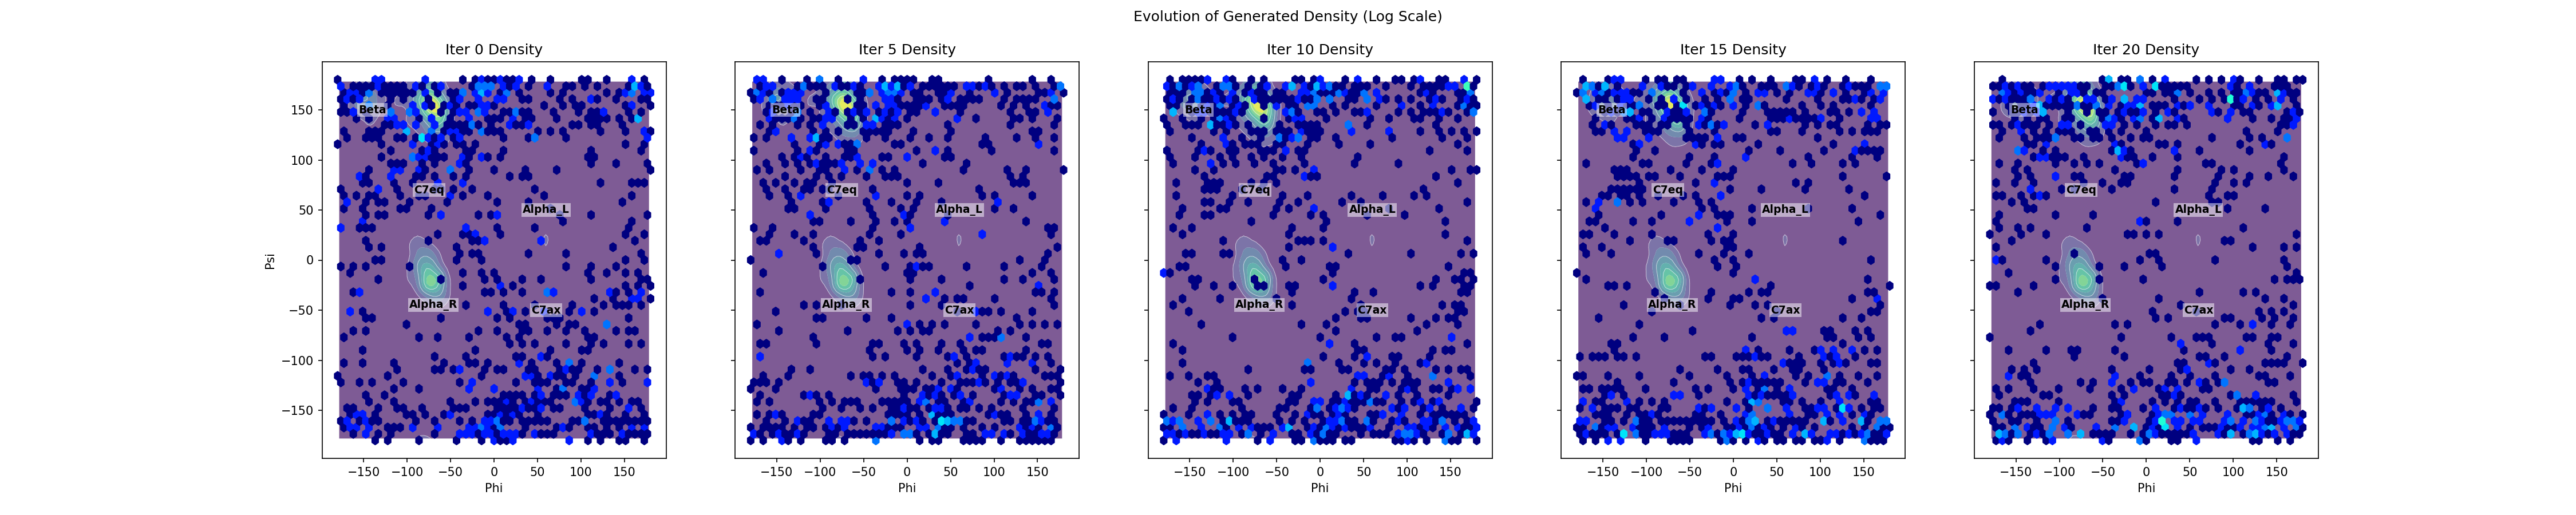

The data file committed next to this chart (first rows):
Iter, Phi, Psi
0, -17.26, 1.408
0, -65.09, 73.7
0, 9.515, -146
0, -90.32, 120.9
0, -0.417, -161.3
0, 112.4, 103.3
0, -156.6, -119.1
0, -164, 145.5
0, 166.9, 161.3
0, 35.18, -164.1
0, 106, -148.1
0, 11.27, -28.91
0, -165, -168.4
0, 111.1, -133.3
0, 105.2, -159.7
0, -52, 60.35
0, 105, -155.2
0, -153.3, -51.54
0, -29.93, -126
0, 50.12, -45.42
0, -67.2, 26.35
0, 3.303, -158.6
0, 9.657, 145.7
0, -19.94, 18.73
0, 68.26, -115.1
0, -46.93, 66.48
0, 0.04933, -141.6
0, -140.8, 14.09
0, 47.97, -155.3
0, -135.1, 171.2
0, -72.33, 143.1
0, -66.21, -162.7
0, 38.98, 60.31
0, 98.63, 135.9
0, 108.4, -10.58
0, 1.307, 44.73
0, 36.42, -53.76
0, -98.67, 126.8
0, -72.97, 123.3
0, 106.4, -76.43
0, 33.88, 147.3
0, -23.17, -124.7
0, -134.3, 48.45
0, 159.9, 157
0, -42.87, 14.97
0, -15.6, 129.3
0, -79.46, 123.1
0, -147.2, -168.2
0, 104.5, 178.3
0, -76.72, 110.1
0, 20.97, 140.8
0, -27.03, 109.2
0, 85.18, -108.8
0, -37.1, 147.5
0, -10.92, -168.4
0, 109.9, -129.9
0, -42.53, 134.4
0, -43.48, -111.4
0, 153.8, -42.1
0, -94.3, -169.6
... 4,940 more rows
